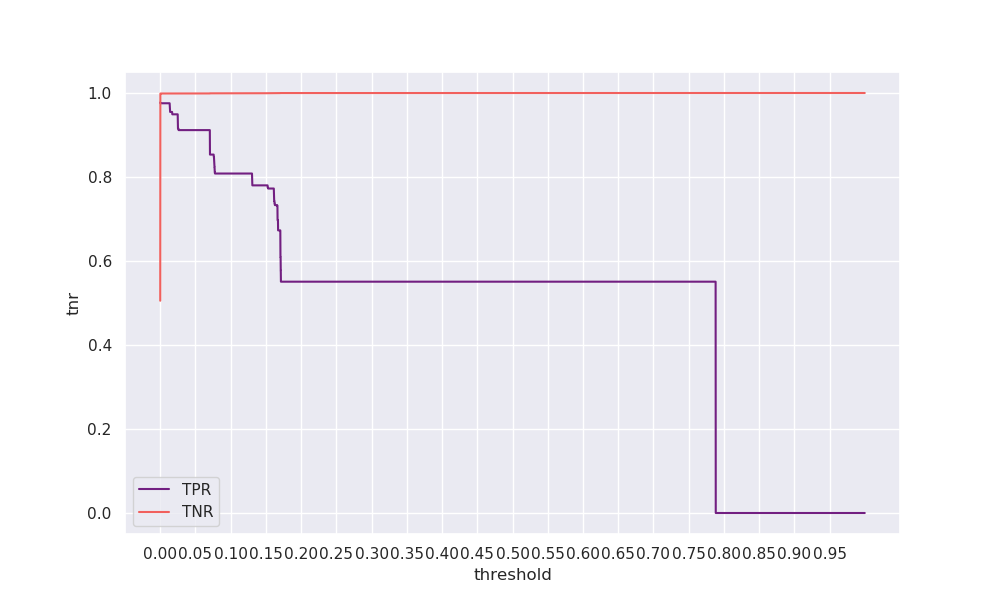

The data file committed next to this chart (first rows):
threshold, tpr, tnr, geometric_mean, arithmetic_mean
0.0, 0.9774, 0.5054, 0.7028, 0.7414
5e-05, 0.9756, 0.9978, 0.9866, 0.9867
0.0001, 0.9756, 0.9983, 0.9869, 0.9869
0.00015, 0.9756, 0.9986, 0.987, 0.9871
0.0002, 0.9756, 0.9987, 0.987, 0.9871
0.00025, 0.9756, 0.9987, 0.9871, 0.9871
0.0003, 0.9756, 0.9987, 0.9871, 0.9871
0.00035, 0.9756, 0.9987, 0.9871, 0.9871
0.0004, 0.9756, 0.9987, 0.9871, 0.9871
0.00045, 0.9756, 0.9987, 0.9871, 0.9871
0.0005, 0.9756, 0.9988, 0.9871, 0.9872
0.00055, 0.9756, 0.9988, 0.9871, 0.9872
0.0006, 0.9756, 0.9988, 0.9871, 0.9872
0.00065, 0.9756, 0.9988, 0.9871, 0.9872
0.0007, 0.9756, 0.9988, 0.9871, 0.9872
0.00075, 0.9756, 0.9988, 0.9871, 0.9872
0.0008, 0.9756, 0.9988, 0.9871, 0.9872
0.00085, 0.9756, 0.9988, 0.9871, 0.9872
0.0009, 0.9756, 0.9988, 0.9871, 0.9872
0.00095, 0.9756, 0.9988, 0.9871, 0.9872
0.001, 0.9756, 0.9988, 0.9871, 0.9872
0.00105, 0.9756, 0.9988, 0.9871, 0.9872
0.0011, 0.9756, 0.9988, 0.9871, 0.9872
0.00115, 0.9756, 0.9988, 0.9871, 0.9872
0.0012, 0.9756, 0.9988, 0.9871, 0.9872
0.00125, 0.9756, 0.9988, 0.9871, 0.9872
0.0013, 0.9756, 0.9988, 0.9871, 0.9872
0.00135, 0.9756, 0.9988, 0.9871, 0.9872
0.0014, 0.9756, 0.9988, 0.9871, 0.9872
0.00145, 0.9756, 0.9988, 0.9871, 0.9872
0.0015, 0.9756, 0.9988, 0.9871, 0.9872
0.00155, 0.9756, 0.9988, 0.9871, 0.9872
0.0016, 0.9756, 0.9988, 0.9871, 0.9872
0.00165, 0.9756, 0.9988, 0.9871, 0.9872
0.0017, 0.9756, 0.9988, 0.9871, 0.9872
0.00175, 0.9756, 0.9988, 0.9871, 0.9872
0.0018, 0.9756, 0.9988, 0.9871, 0.9872
0.00185, 0.9756, 0.9988, 0.9871, 0.9872
0.0019, 0.9756, 0.9988, 0.9871, 0.9872
0.00195, 0.9756, 0.9988, 0.9871, 0.9872
0.002, 0.9756, 0.9988, 0.9871, 0.9872
0.00205, 0.9756, 0.9988, 0.9871, 0.9872
0.0021, 0.9756, 0.9988, 0.9871, 0.9872
0.00215, 0.9756, 0.9988, 0.9871, 0.9872
0.0022, 0.9756, 0.9988, 0.9871, 0.9872
0.00225, 0.9756, 0.9988, 0.9871, 0.9872
0.0023, 0.9756, 0.9988, 0.9871, 0.9872
0.00235, 0.9756, 0.9988, 0.9871, 0.9872
0.0024, 0.9756, 0.9988, 0.9871, 0.9872
0.00245, 0.9756, 0.9988, 0.9871, 0.9872
0.0025, 0.9756, 0.9988, 0.9871, 0.9872
0.00255, 0.9756, 0.9988, 0.9871, 0.9872
0.0026, 0.9756, 0.9988, 0.9871, 0.9872
0.00265, 0.9756, 0.9988, 0.9871, 0.9872
0.0027, 0.9756, 0.9988, 0.9871, 0.9872
0.00275, 0.9756, 0.9988, 0.9871, 0.9872
0.0028, 0.9756, 0.9988, 0.9871, 0.9872
0.00285, 0.9756, 0.9988, 0.9871, 0.9872
0.0029, 0.9756, 0.9988, 0.9871, 0.9872
0.00295, 0.9756, 0.9988, 0.9871, 0.9872
... 19,940 more rows
